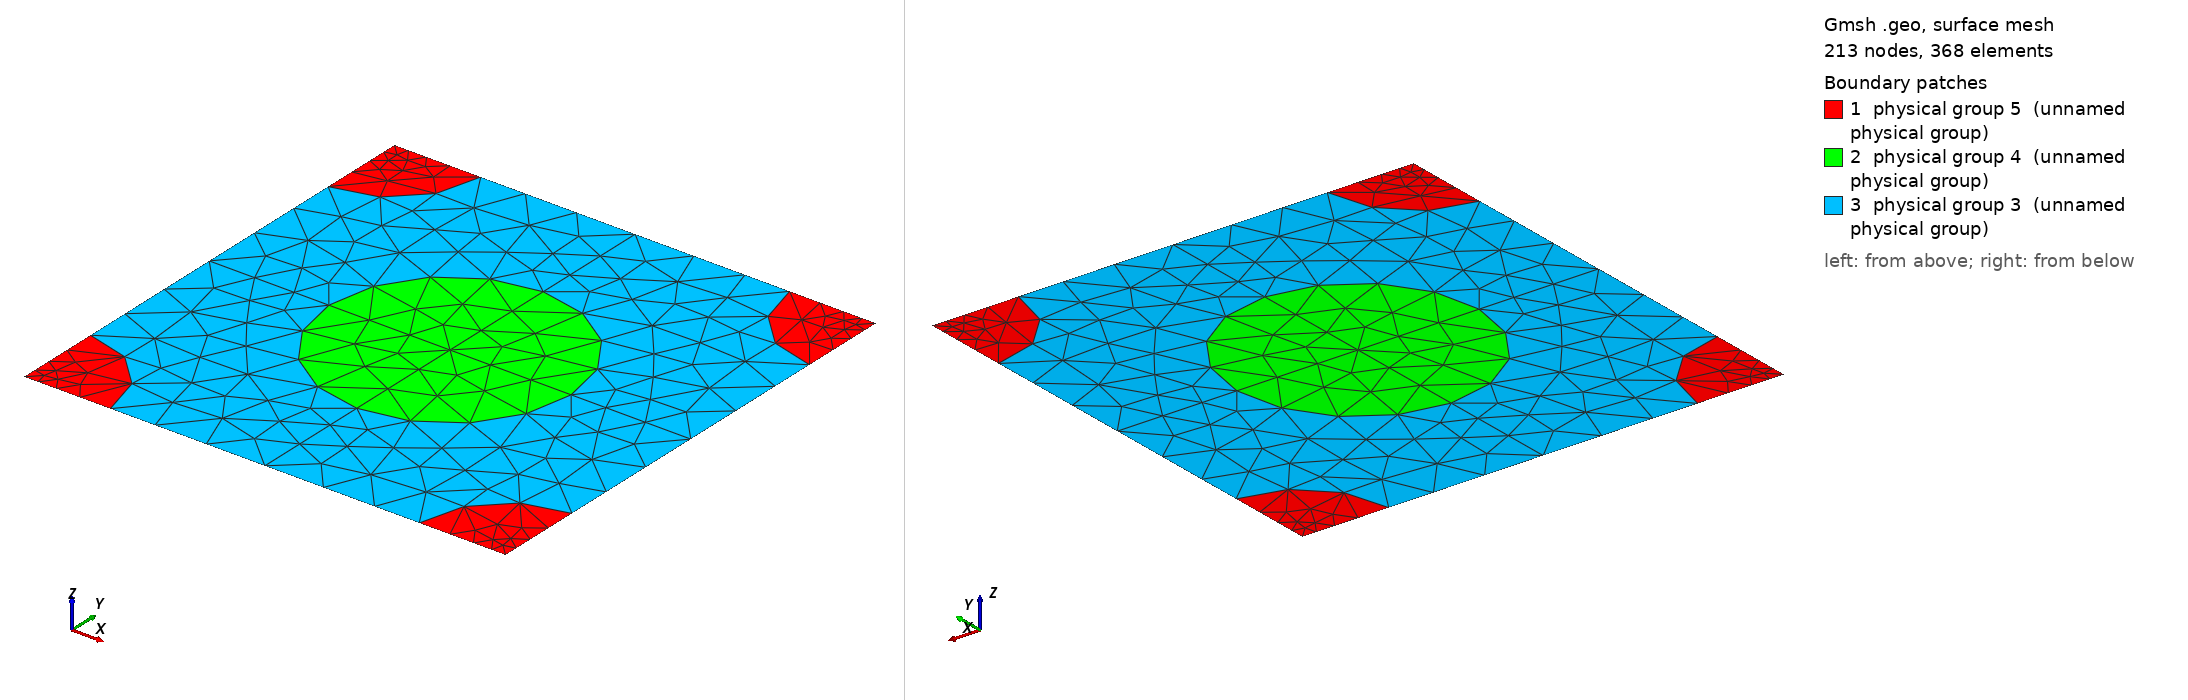

Gmsh geometry script, surface-meshed: 213 nodes, 368 surface elements. Boundary patches (legend numbers): 1 physical group 5 (unnamed physical group), 2 physical group 4 (unnamed physical group), 3 physical group 3 (unnamed physical group). Left view from above one corner, right view from below the opposite corner. Legend entries are the model's physical surfaces. The drawing asked Gmsh for element sizes between 1% and 20% of the model's largest extent; the script's own settings can give other sizes.

=== 636_160_114.geo (drawn) ===
d = 1; // grating period
ff = 0.300000;
d_in_nm = 636;
a1 = 160;
radius1 = (a1/d_in_nm)*d;
radius2 = (114/d_in_nm)*d;
lc = 0.150000; // 0.501 0.201 0.0701;
lc2 = lc/1.500000; // on cylinder surfaces
lc3 = lc/1.500000; // cylinder1 centres
lc4 = lc/4.500000; // cylinder2 centres
posx = 0;//
posy = 0;//

hy = d; // Thickness: Squre profile => hy=d
hx = 0.;

// 2*2 supercell outline

Point(1) = {0, 0, 0, lc4};
Point(2) = {-hx, -hy, 0, lc4};
Point(3) = {-hx+d, -hy, 0, lc4};
Point(4) = {d, 0, 0,lc4};
Point(5) = {-hx+d/2+posx, -hy/2+posy, 0,lc3};
Point(10) = {-hx+d/2+posx, 0, 0, lc};
Point(11) = {0,-hy/2+posy, 0, lc};
Point(12) = {-hx+d/2+posx, -hy, 0, lc};
Point(13) = {d, -hy/2+posy, 0, lc};

Point(14) = {-hx+radius2, 0, 0, lc2};
Point(15) = {d-radius2, 0, 0, lc2};
Point(16) = {0,-radius2, 0, lc2};
Point(18) = {-hx+d/2+posx, -hy/2+radius1+posy, 0, lc2};
Point(20) = {d,-radius2, 0, lc2};
Point(21) = {-hx+d/2-radius1+posx, -hy/2+posy, 0,lc2};
Point(22) = {-hx+d/2+radius1+posx, -hy/2+posy, 0,lc2};
Point(23) = {-hx, -hy+radius2, 0, lc2};
Point(25) = {-hx+d/2+posx, -hy/2-radius1+posy, 0, lc2};
Point(27) = {d,-hy+radius2, 0, lc2};
Point(28) = {-hx+radius2, -hy, 0, lc2};
Point(29) = {d-radius2, -hy, 0, lc2};

Line(1) = {1, 14};
Line(2) = {14, 10};
Line(3) = {10, 15};
Line(4) = {15, 4};
Line(5) = {4, 20};
Line(6) = {20, 13};
Line(7) = {13, 27};
Line(8) = {27, 3};
Line(9) = {3, 29};
Line(10) = {29, 12};
Line(11) = {12, 28};
Line(12) = {28, 2};
Line(13) = {2, 23};
Line(14) = {23, 11};
Line(15) = {11, 16};
Line(16) = {16, 1};
Line(18) = {18, 10};
Line(19) = {18, 5};
Line(20) = {5, 25};
Line(21) = {25, 12};
Line(22) = {11, 21};
Line(23) = {21, 5};
Line(24) = {5, 22};
Line(25) = {22, 13};

Circle(26) = {14, 1, 16};
Circle(27) = {15, 4, 20};
Circle(28) = {27, 3, 29};
Circle(29) = {28, 2, 23};
Circle(30) = {21, 5, 18};
Circle(31) = {18, 5, 22};
Circle(32) = {22, 5, 25};
Circle(33) = {25, 5, 21};

Line Loop(77) = {1, 26, 16};
Plane Surface(78) = {77};
Line Loop(79) = {4, 5, -27};
Plane Surface(80) = {79};
Line Loop(81) = {28, -9, -8};
Plane Surface(82) = {81};
Line Loop(83) = {29, -13, -12};
Plane Surface(84) = {83};
Line Loop(85) = {30, 19, -23};
Plane Surface(86) = {85};
Line Loop(87) = {19, 24, -31};
Plane Surface(88) = {87};
Line Loop(89) = {24, 32, -20};
Plane Surface(90) = {89};
Line Loop(91) = {20, 33, 23};
Plane Surface(92) = {91};
Line Loop(93) = {2, -18, -30, -22, 15, -26};
Plane Surface(94) = {93};
Line Loop(95) = {3, 27, 6, -25, -31, 18};
Plane Surface(96) = {95};
Line Loop(97) = {25, 7, 28, 10, -21, -32};
Plane Surface(98) = {97};
Line Loop(99) = {21, 11, 29, 14, 22, -33};
Plane Surface(100) = {99};

Physical Line(101) = {1, 2, 3, 4};
Physical Line(102) = {5, 6, 7, 8};
Physical Line(103) = {9, 10, 11, 12};
Physical Line(104) = {13, 14, 15, 16};

Physical Surface(3) = {94, 96, 98, 100};
Physical Surface(4) = {86, 88, 90, 92};
Physical Surface(5) = {78, 80, 82, 84};
